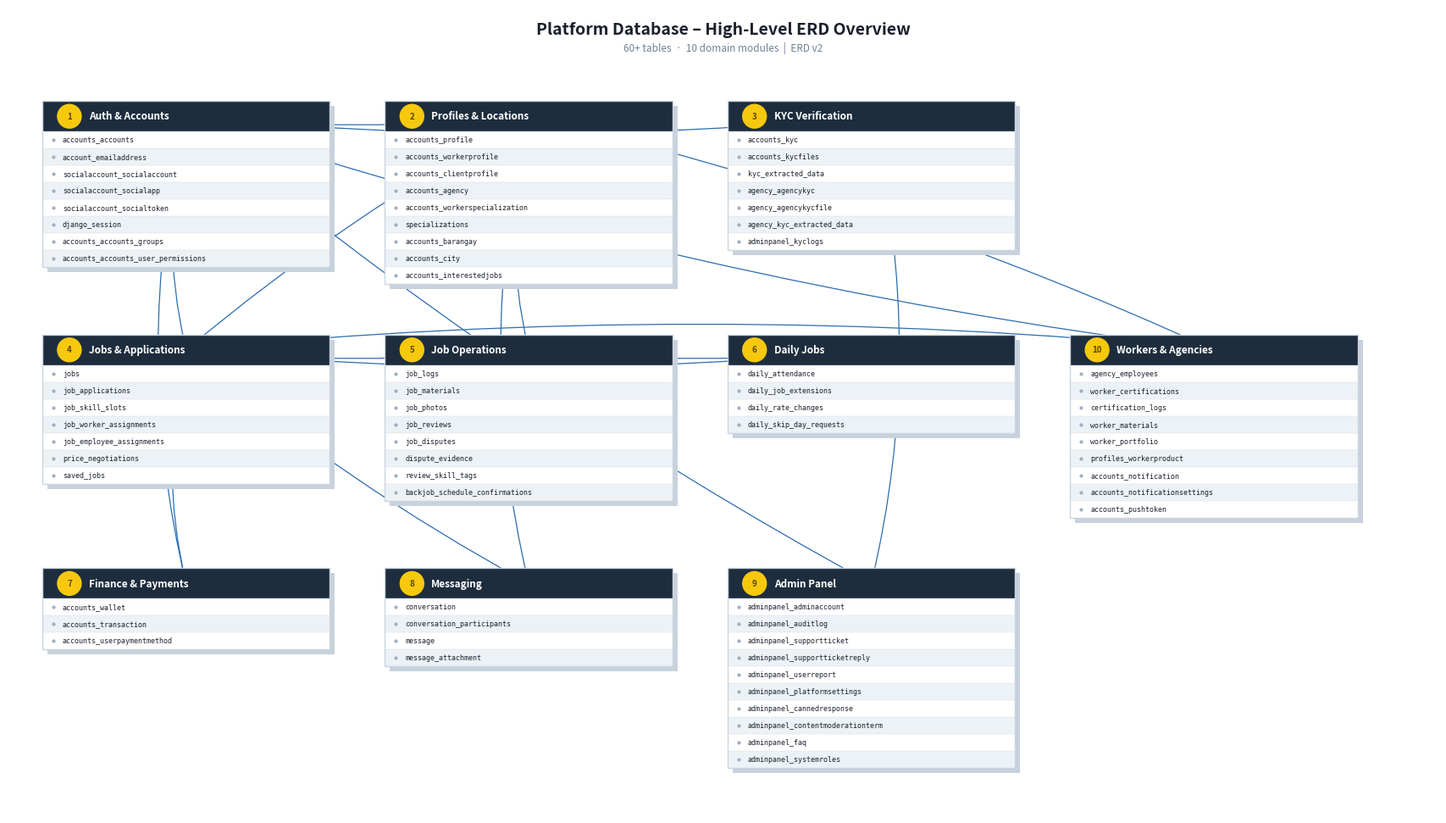

This figure's Python source: (Note: this script raises an exception after producing the figure.)
#!/usr/bin/env python3
"""ERD Diagram Generator - Module 1: Platform Database High-Level Overview
   Styled to match Modules 2-6: dark header, white bg, alternating rows, crow-foot arrows.
"""
import matplotlib
matplotlib.use('Agg')
import matplotlib.pyplot as plt
import matplotlib.patches as mpatches
import numpy as np

# ── Colour palette (identical to Modules 2-6) ─────────────────────────────
C = {
    'hdr_bg':   '#1E2D3D',
    'hdr_txt':  '#FFFFFF',
    'row_lt':   '#FFFFFF',
    'row_dk':   '#EDF2F7',
    'border':   '#CBD5E0',
    'bg':       '#FFFFFF',
    'title':    '#1A202C',
    'note':     '#718096',
    'rel_line': '#2B6CB0',
    'tbl_txt':  '#1A202C',
    'tbl_dim':  '#718096',
}

# ── Sizing ─────────────────────────────────────────────────────────────────
BOX_W  = 3.40   # module box width  (inches)
ROW_H  = 0.200  # row height per table name
HDR_H  = 0.360  # header height
H_GAP  = 0.65   # horizontal gap between columns
V_GAP  = 0.60   # vertical gap between rows

def box_h(n_tables):
    return HDR_H + n_tables * ROW_H

# ── Module definitions  (number, label, colour accent, [tables]) ────────────
MODULES = [
    # (id, label, header_accent_colour, [tables])
    (1,  'Auth & Accounts',    '#1E2D3D',
     ['accounts_accounts', 'account_emailaddress',
      'socialaccount_socialaccount', 'socialaccount_socialapp',
      'socialaccount_socialtoken', 'django_session',
      'accounts_accounts_groups', 'accounts_accounts_user_permissions']),

    (2,  'Profiles & Locations', '#1E2D3D',
     ['accounts_profile', 'accounts_workerprofile',
      'accounts_clientprofile', 'accounts_agency',
      'accounts_workerspecialization', 'specializations',
      'accounts_barangay', 'accounts_city',
      'accounts_interestedjobs']),

    (3,  'KYC Verification',   '#1E2D3D',
     ['accounts_kyc', 'accounts_kycfiles',
      'kyc_extracted_data', 'agency_agencykyc',
      'agency_agencykycfile', 'agency_kyc_extracted_data',
      'adminpanel_kyclogs']),

    (4,  'Jobs & Applications', '#1E2D3D',
     ['jobs', 'job_applications',
      'job_skill_slots', 'job_worker_assignments',
      'job_employee_assignments', 'price_negotiations',
      'saved_jobs']),

    (5,  'Job Operations',     '#1E2D3D',
     ['job_logs', 'job_materials',
      'job_photos', 'job_reviews',
      'job_disputes', 'dispute_evidence',
      'review_skill_tags',
      'backjob_schedule_confirmations']),

    (6,  'Daily Jobs',         '#1E2D3D',
     ['daily_attendance', 'daily_job_extensions',
      'daily_rate_changes', 'daily_skip_day_requests']),

    (7,  'Finance & Payments', '#1E2D3D',
     ['accounts_wallet', 'accounts_transaction',
      'accounts_userpaymentmethod']),

    (8,  'Messaging',          '#1E2D3D',
     ['conversation', 'conversation_participants',
      'message', 'message_attachment']),

    (9,  'Admin Panel',        '#1E2D3D',
     ['adminpanel_adminaccount', 'adminpanel_auditlog',
      'adminpanel_supportticket', 'adminpanel_supportticketreply',
      'adminpanel_userreport', 'adminpanel_platformsettings',
      'adminpanel_cannedresponse', 'adminpanel_contentmoderationterm',
      'adminpanel_faq', 'adminpanel_systemroles']),

    (10, 'Workers & Agencies', '#1E2D3D',
     ['agency_employees', 'worker_certifications',
      'certification_logs', 'worker_materials',
      'worker_portfolio', 'profiles_workerproduct',
      'accounts_notification', 'accounts_notificationsettings',
      'accounts_pushtoken']),
]

# ── Grid layout: (col, row) zero-indexed, row 0 = top ──────────────────────
GRID = {
    1:  (0, 0),
    2:  (1, 0),
    3:  (2, 0),
    4:  (0, 1),
    5:  (1, 1),
    6:  (2, 1),
    7:  (0, 2),
    8:  (1, 2),
    9:  (2, 2),
    10: (3, 1),   # put module 10 at col 3 row 1 (centre-right)
}

# ── Cross-module arrows: (src_mod_id, dst_mod_id, label) ───────────────────
ARROWS = [
    (1, 2,  ''),
    (1, 3,  ''),
    (1, 4,  ''),
    (1, 7,  ''),
    (1, 9,  ''),
    (1, 10, ''),
    (2, 4,  ''),
    (2, 5,  ''),
    (2, 8,  ''),
    (4, 5,  ''),
    (4, 6,  ''),
    (4, 7,  ''),
    (4, 8,  ''),
    (5, 6,  ''),
    (9, 3,  ''),
    (10, 2, ''),
    (10, 4, ''),
]


def draw_module_box(ax, x, y_top, mod_id, label, tables):
    """Draw one module box. Returns (cx, cy) of header centre."""
    n   = len(tables)
    h   = box_h(n)

    # Drop shadow
    ax.add_patch(mpatches.FancyBboxPatch(
        (x + 0.06, y_top - h - 0.06), BOX_W, h,
        boxstyle="square,pad=0", linewidth=0,
        facecolor='#C8D2DC', zorder=1))

    # Header
    ax.add_patch(mpatches.Rectangle(
        (x, y_top - HDR_H), BOX_W, HDR_H,
        linewidth=0, facecolor=C['hdr_bg'], zorder=2))

    # Circle badge with module number
    badge_cx = x + 0.32
    badge_cy = y_top - HDR_H / 2
    ax.add_patch(plt.Circle((badge_cx, badge_cy), 0.14,
                             color='#F6C90E', zorder=4))
    ax.text(badge_cx, badge_cy, str(mod_id),
            ha='center', va='center', fontsize=7.0,
            fontweight='bold', color='#5C4500', zorder=5)

    # Module label
    ax.text(x + 0.55, y_top - HDR_H / 2, label,
            ha='left', va='center', fontsize=8.5,
            fontweight='bold', color=C['hdr_txt'], zorder=5)

    # Table rows
    for i, tname in enumerate(tables):
        ry_top = y_top - HDR_H - i * ROW_H
        ry_ctr = ry_top - ROW_H / 2
        ax.add_patch(mpatches.Rectangle(
            (x, ry_top - ROW_H), BOX_W, ROW_H,
            linewidth=0,
            facecolor=C['row_lt'] if i % 2 == 0 else C['row_dk'],
            zorder=2))
        ax.plot([x, x + BOX_W], [ry_top, ry_top],
                color=C['border'], linewidth=0.25, zorder=3)
        # bullet dot
        ax.plot(x + 0.13, ry_ctr, 'o',
                markersize=2.0, color='#A0AEC0', zorder=4)
        ax.text(x + 0.24, ry_ctr, tname,
                ha='left', va='center', fontsize=6.0,
                color=C['tbl_txt'], fontfamily='monospace', zorder=5)

    # Outer border
    ax.add_patch(mpatches.Rectangle(
        (x, y_top - h), BOX_W, h,
        linewidth=1.0, edgecolor=C['border'],
        facecolor='none', zorder=4))

    return (x + BOX_W / 2, y_top - HDR_H / 2)


def crow_foot(ax, x1, y1, x2, y2, rad=0.15):
    ax.annotate('',
        xy=(x2, y2), xytext=(x1, y1),
        arrowprops=dict(arrowstyle='-', color=C['rel_line'],
                        linewidth=0.9,
                        connectionstyle=f'arc3,rad={rad}'),
        zorder=0)
    ang  = np.arctan2(y2 - y1, x2 - x1)
    perp = ang + np.pi / 2
    sz   = 0.10
    for off in [-sz * 0.6, 0, sz * 0.6]:
        ex = x1 + sz * np.cos(ang + np.pi) + off * np.cos(perp)
        ey = y1 + sz * np.sin(ang + np.pi) + off * np.sin(perp)
        ax.plot([x1, ex], [y1, ey], color=C['rel_line'], linewidth=0.9, zorder=0)
    tk = 0.08
    ax.plot([x2 - tk * np.cos(perp + np.pi/2), x2 + tk * np.cos(perp + np.pi/2)],
            [y2 - tk * np.sin(perp + np.pi/2), y2 + tk * np.sin(perp + np.pi/2)],
            color=C['rel_line'], linewidth=1.1, zorder=0)


def generate_overview():
    LEFT  = 0.40
    TOP   = -0.55   # y_top of row 0

    mod_lookup = {m[0]: m for m in MODULES}

    # Pre-compute positions for each module
    positions = {}  # mod_id -> (x, y_top)
    for mod_id, (col, row) in GRID.items():
        x     = LEFT + col * (BOX_W + H_GAP)
        # y_top for this row = TOP minus sum of heights of all boxes in same
        # column above plus their gaps
        # Simpler: compute max height per row, stack rows
        y_top = TOP - row * 7.5   # fixed row stride; we'll fix later
        positions[mod_id] = (x, y_top)

    # ── Better row y: compute row heights dynamically ──────────────────────
    # Group modules by row
    row_groups = {}
    for mid, (col, row) in GRID.items():
        row_groups.setdefault(row, []).append(mid)

    row_y_top = {}
    current_y = TOP
    for row_idx in sorted(row_groups.keys()):
        mids  = row_groups[row_idx]
        max_h = max(box_h(len(mod_lookup[m][3])) for m in mids)
        row_y_top[row_idx] = current_y
        current_y -= max_h + V_GAP

    for mod_id, (col, row) in GRID.items():
        x = LEFT + col * (BOX_W + H_GAP)
        positions[mod_id] = (x, row_y_top[row])

    # ── Figure size ────────────────────────────────────────────────────────
    all_bottoms = []
    for mid, (x, y_top) in positions.items():
        all_bottoms.append(y_top - box_h(len(mod_lookup[mid][3])))
    fig_bottom = min(all_bottoms) - 0.55
    max_col    = max(GRID[m][0] for m in GRID)
    fig_right  = LEFT + (max_col + 1) * (BOX_W + H_GAP) + 0.30
    fig_top    = 0.55

    fig_w = fig_right
    fig_h = fig_top - fig_bottom

    fig, ax = plt.subplots(figsize=(fig_w, fig_h), dpi=150)
    fig.patch.set_facecolor(C['bg'])
    ax.set_facecolor(C['bg'])
    ax.set_xlim(0, fig_w)
    ax.set_ylim(fig_bottom, fig_top)
    ax.axis('off')
    ax.set_aspect('equal')

    # Title
    ax.text(fig_w / 2, fig_top - 0.16,
            'Platform Database – High-Level ERD Overview',
            ha='center', va='top', fontsize=14, fontweight='bold',
            color=C['title'])
    ax.text(fig_w / 2, fig_top - 0.40,
            '60+ tables  ·  10 domain modules  |  ERD v2',
            ha='center', va='top', fontsize=8.5, color=C['note'])

    # Draw module boxes; collect header centres for arrows
    hdr_centres = {}   # mod_id -> (cx, cy)
    box_bounds  = {}   # mod_id -> (x, y_top, w, h)
    for mod_id, (x, y_top) in positions.items():
        _, label, accent, tables = mod_lookup[mod_id]
        cx, cy = draw_module_box(ax, x, y_top, mod_id, label, tables)
        hdr_centres[mod_id] = (cx, cy)
        box_bounds[mod_id]  = (x, y_top, BOX_W, box_h(len(tables)))

    # Draw arrows between modules
    drawn = set()
    for src, dst, lbl in ARROWS:
        key = (min(src, dst), max(src, dst))
        if key in drawn:
            continue
        drawn.add(key)
        sx, sy = hdr_centres[src]
        dx, dy = hdr_centres[dst]
        # Alternate rad to avoid overlap
        rad = 0.05 if abs(sx - dx) > 2 else 0.12
        crow_foot(ax, sx, sy, dx, dy, rad=rad)

    plt.tight_layout(pad=0.05)
    out = '/workspace/erd_v2_module1_overview.png'
    fig.savefig(out, dpi=150, bbox_inches='tight', facecolor=C['bg'])
    plt.close(fig)
    print(f'Saved {out}')


if __name__ == '__main__':
    generate_overview()
